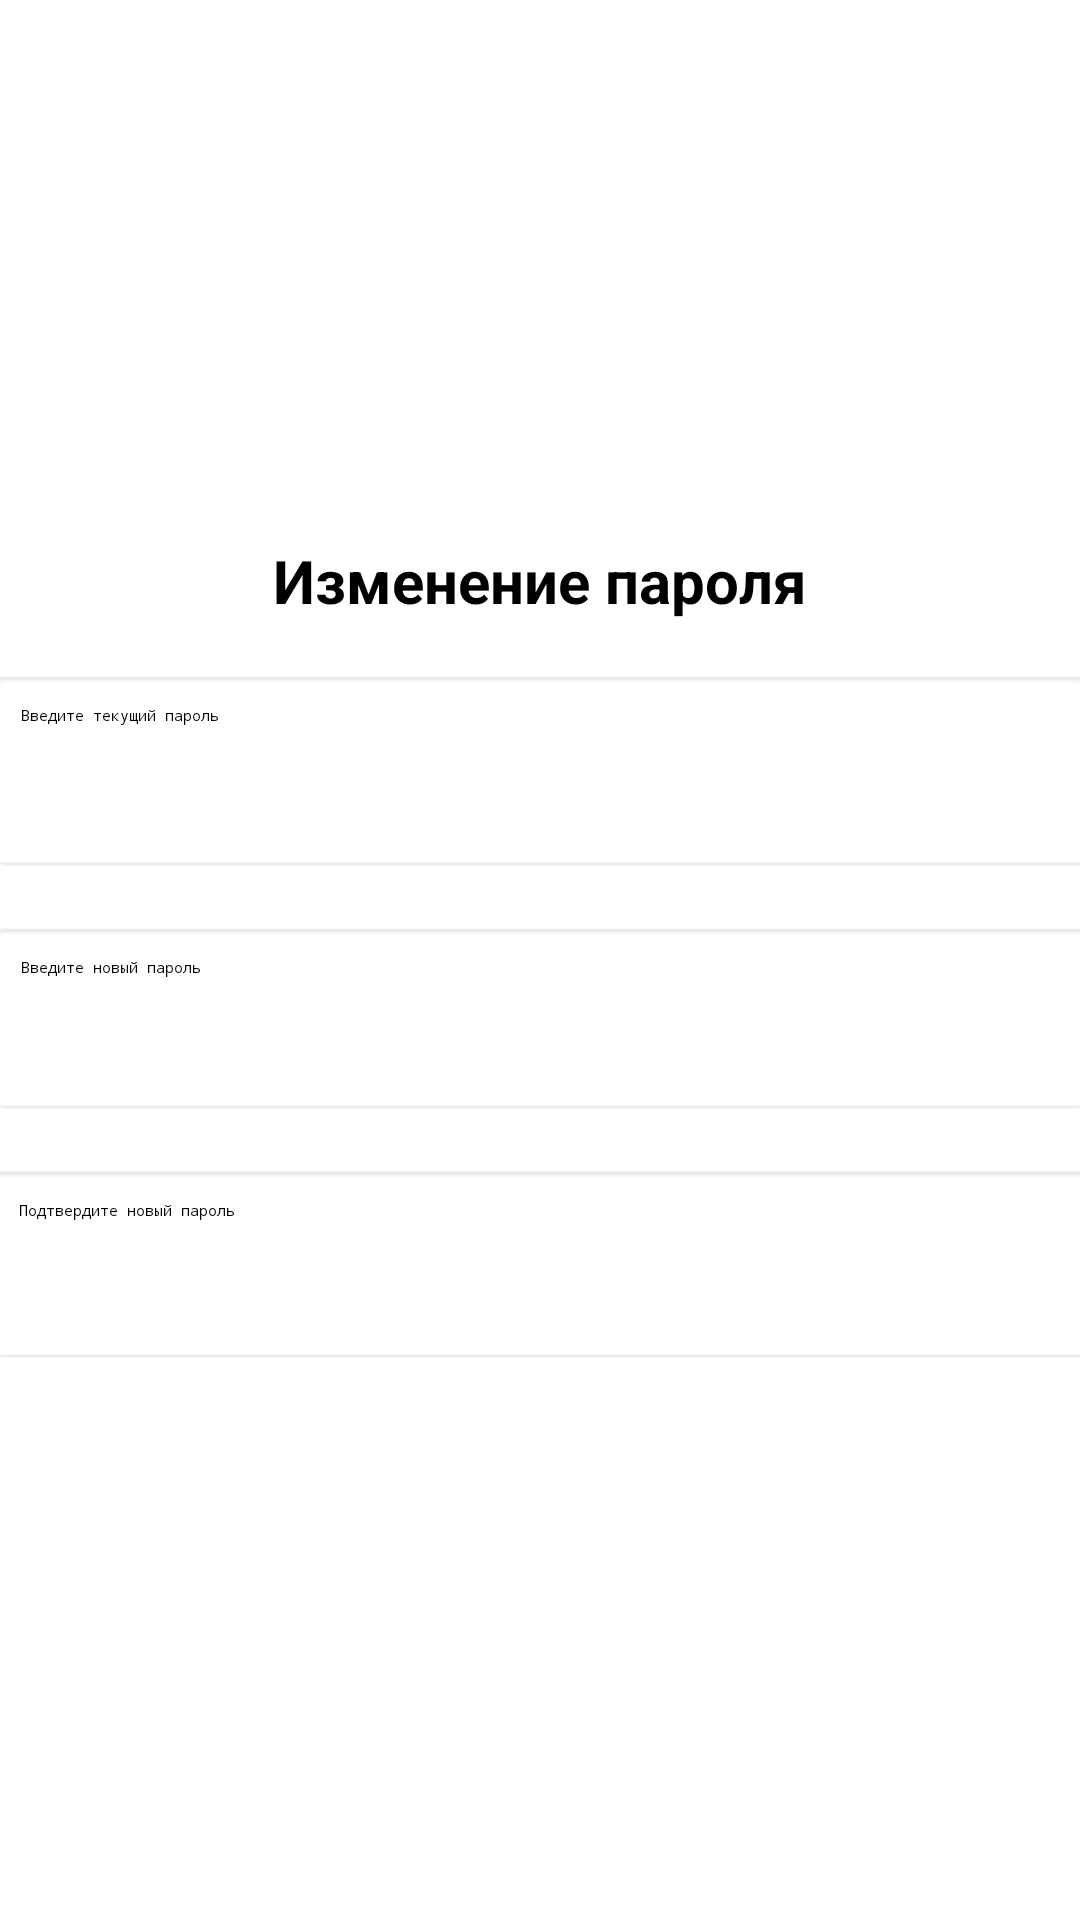

Layout XML and referenced resources for this Android screen:
<!-- AndroidManifest.xml: application theme Theme.Health -->
<!-- res/layout/activity_change_password.xml -->
<?xml version="1.0" encoding="utf-8"?>
<androidx.constraintlayout.widget.ConstraintLayout xmlns:android="http://schemas.android.com/apk/res/android"
    xmlns:app="http://schemas.android.com/apk/res-auto"
    xmlns:tools="http://schemas.android.com/tools"
    android:layout_width="match_parent"
    android:layout_height="match_parent"
    android:background="@color/white"
    android:backgroundTint="@color/white"
    tools:context=".ChangePasswordActivity">

    <TextView
        android:id="@+id/title"
        android:layout_width="wrap_content"
        android:layout_height="wrap_content"
        android:layout_marginTop="180dp"
        android:text="Изменение пароля"
        android:textSize="20sp"
        android:textStyle="bold"
        app:layout_constraintEnd_toEndOf="parent"
        app:layout_constraintStart_toStartOf="parent"
        app:layout_constraintTop_toTopOf="parent" />

    <EditText
        android:id="@+id/oldPasswordField"
        android:layout_width="371dp"
        android:layout_height="68dp"
        android:layout_margin="16dp"
        android:background="@android:drawable/editbox_background"
        android:hint="Введите текущий пароль"
        android:inputType="textPassword"
        android:padding="12dp"
        app:layout_constraintEnd_toEndOf="parent"
        app:layout_constraintStart_toStartOf="parent"
        app:layout_constraintTop_toBottomOf="@id/title" />

    <EditText
        android:id="@+id/newPasswordField"
        android:layout_width="371dp"
        android:layout_height="65dp"
        android:layout_margin="16dp"
        android:background="@android:drawable/editbox_background"
        android:hint="Введите новый пароль"
        android:inputType="textPassword"
        android:padding="12dp"
        app:layout_constraintEnd_toEndOf="parent"
        app:layout_constraintStart_toStartOf="parent"
        app:layout_constraintTop_toBottomOf="@id/oldPasswordField" />

    <EditText
        android:id="@+id/confirmPasswordField"
        android:layout_width="372dp"
        android:layout_height="67dp"
        android:layout_margin="16dp"
        android:background="@android:drawable/editbox_background"
        android:hint="Подтвердите новый пароль"
        android:inputType="textPassword"
        android:padding="12dp"
        app:layout_constraintEnd_toEndOf="parent"
        app:layout_constraintStart_toStartOf="parent"
        app:layout_constraintTop_toBottomOf="@id/newPasswordField" />

    <Button
        android:id="@+id/saveButton"
        android:layout_width="249dp"
        android:layout_height="56dp"
        android:layout_margin="16dp"
        android:backgroundTint="@android:color/black"
        android:text="Сохранить"
        android:textColor="@android:color/white"
        app:layout_constraintBottom_toBottomOf="parent"
        app:layout_constraintEnd_toEndOf="parent"
        app:layout_constraintStart_toStartOf="parent"
        app:layout_constraintTop_toBottomOf="@id/confirmPasswordField" />
</androidx.constraintlayout.widget.ConstraintLayout>
<!-- resources referenced by this layout -->
<resources>
  <color name="white">#FFFFFFFF</color>
</resources>
